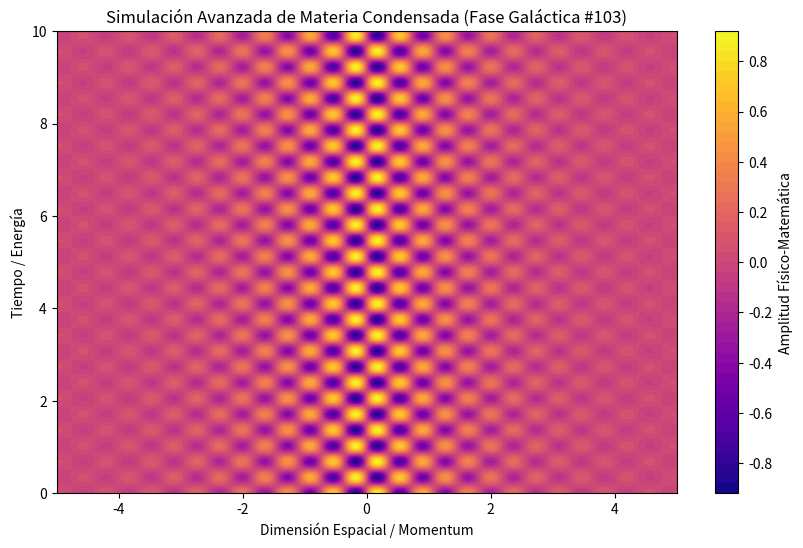

This chart was generated by the following Python code:
%matplotlib inline
# Simulación Galáctica: Materia Condensada - Variante 103
import numpy as np
import matplotlib.pyplot as plt

# Parámetros Físicos Aleatorios
param_1 = 8.578
param_2 = 9.195
param_3 = 0.644

t = np.linspace(0, 10, 500)
x = np.linspace(-5, 5, 500)
X, T = np.meshgrid(x, t)

# Ecuación Base (Avanzada)
Z = np.sin(X * param_1) * np.cos(T * param_2) * np.exp(-np.abs(X) * param_3)

plt.figure(figsize=(10, 6))
plt.contourf(X, T, Z, 50, cmap='plasma')
plt.colorbar(label='Amplitud Físico-Matemática')
plt.title(r'Simulación Avanzada de Materia Condensada (Fase Galáctica #103)')
plt.xlabel('Dimensión Espacial / Momentum')
plt.ylabel('Tiempo / Energía')
plt.show()
